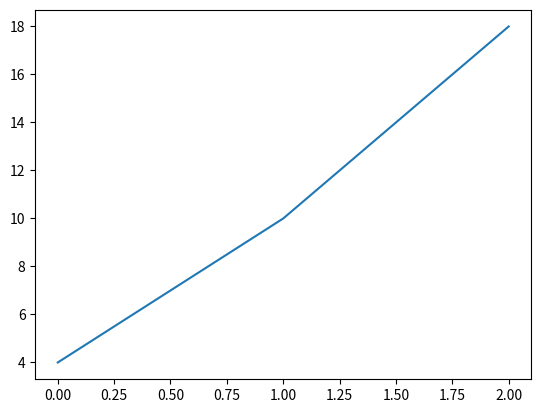

Write the Python code that produced this figure.
import numpy as np
import matplotlib.pyplot as plt

# a) Array manipulation, Searching, Sorting and splitting
# Create a 1D numpy array
arr = np.array([2, 1, 5, 3, 7, 4, 6, 8])

# Sort the array
arr = np.sort(arr)
print("Sorted Array:", arr)

# Search for a value in the array
index = np.where(arr == 5)
print("Index of 5 in the array:", index)

# Split the array into three
split_arr = np.array_split(arr, 3)
print("Split Array:", split_arr)

# b) Broadcasting and Plotting NumPy array
# Create two numpy arrays
a = np.array([1, 2, 3])
b = np.array([4, 5, 6])

# Broadcast the arrays
c = a * b
print("Broadcasted Array:", c)

# Plot the broadcasted array
plt.plot(c)
plt.show() # Display the plot